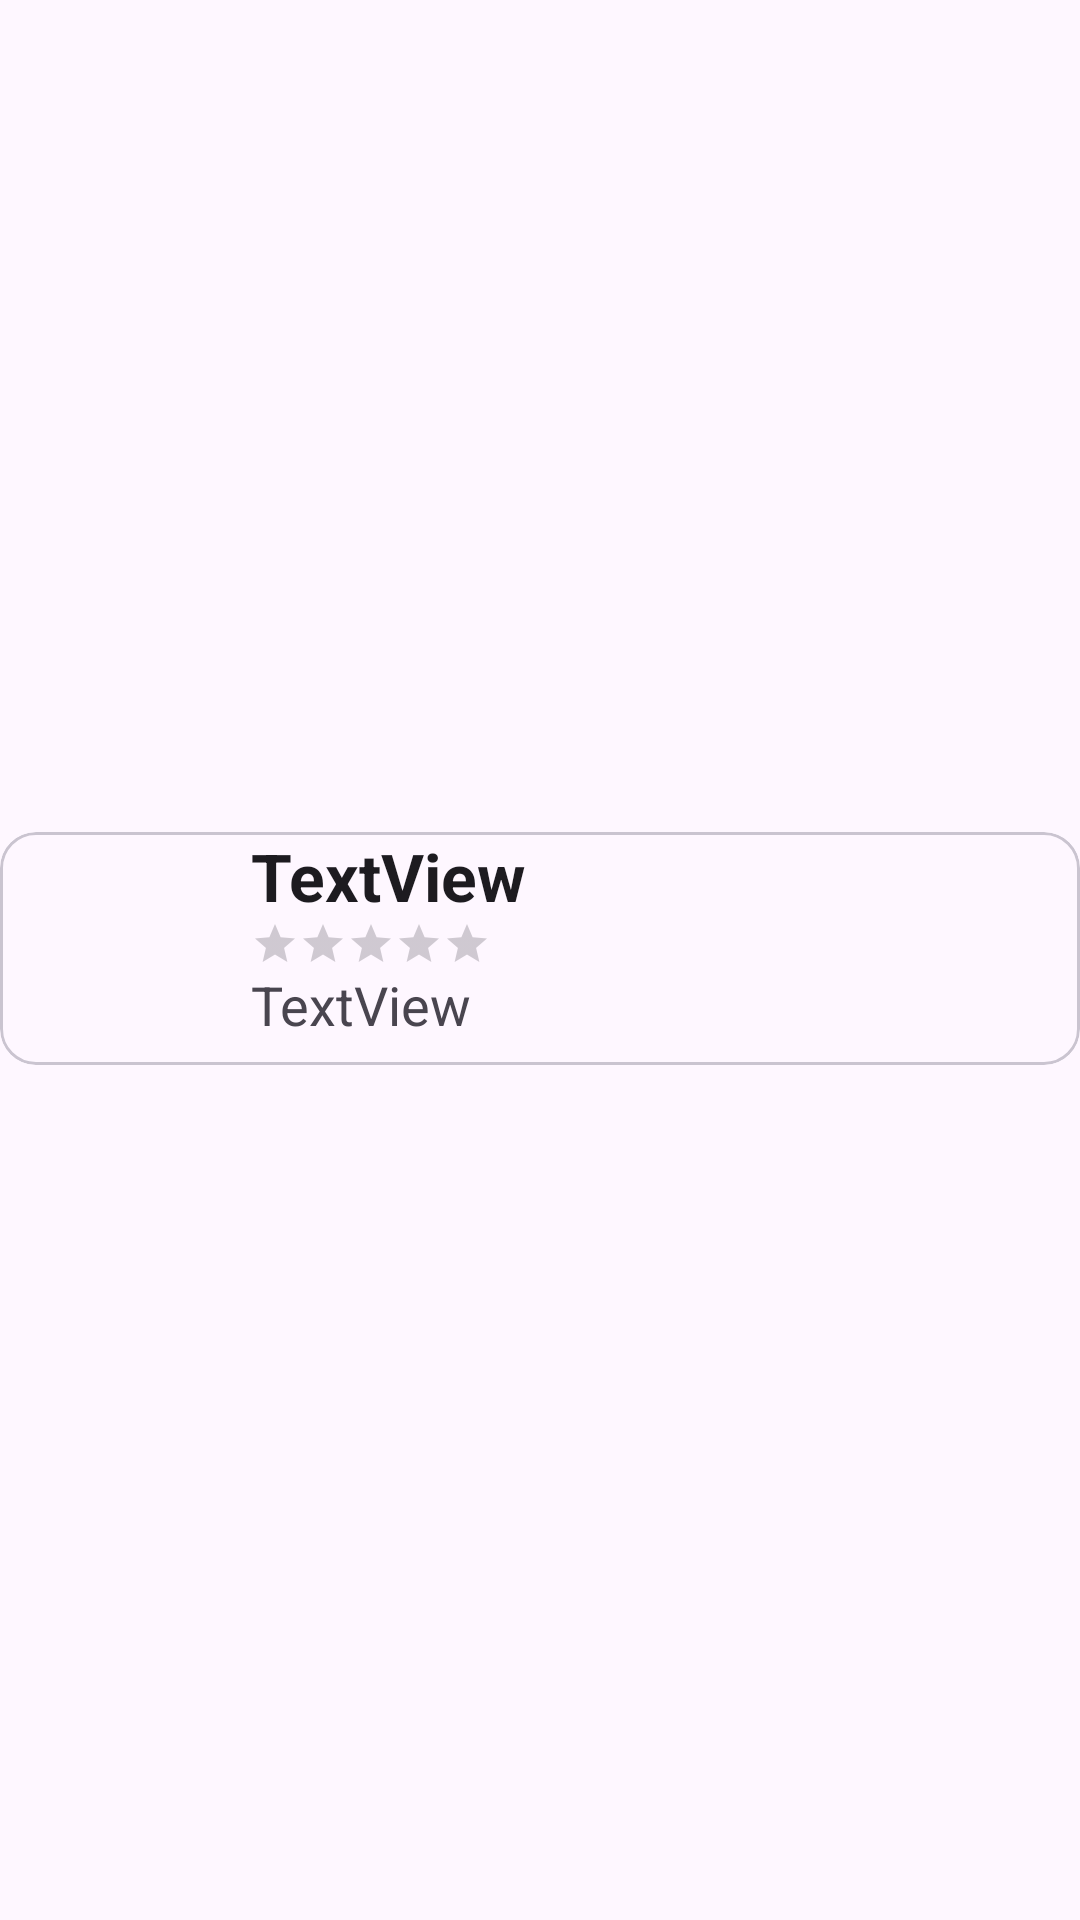

Produce the Android XML layout that renders to this screen, including the resource entries it uses.
<!-- AndroidManifest.xml: application theme Theme.BeatByte -->
<!-- res/layout/recycler_rating_review_view.xml -->
<?xml version="1.0" encoding="utf-8"?>
<androidx.constraintlayout.widget.ConstraintLayout xmlns:android="http://schemas.android.com/apk/res/android"
    xmlns:app="http://schemas.android.com/apk/res-auto"
    xmlns:tools="http://schemas.android.com/tools"
    android:layout_width="match_parent"
    android:layout_height="wrap_content">

    <com.google.android.material.card.MaterialCardView
        android:layout_width="match_parent"
        android:layout_height="wrap_content"
        android:layout_marginBottom="8dp"
        app:layout_constraintBottom_toBottomOf="parent"
        app:layout_constraintTop_toTopOf="parent">

        <androidx.constraintlayout.widget.ConstraintLayout
            android:layout_width="match_parent"
            android:layout_height="match_parent">

            <ImageView
                android:id="@+id/userImage"
                android:layout_width="75dp"
                android:layout_height="75dp"
                app:layout_constraintEnd_toEndOf="parent"
                app:layout_constraintHorizontal_bias="0.002"
                app:layout_constraintStart_toStartOf="parent"
                app:layout_constraintTop_toTopOf="parent" />

            <TextView
                android:id="@+id/reviewUserName"
                android:layout_width="0dp"
                android:layout_height="wrap_content"
                android:layout_marginStart="8dp"
                android:text="TextView"
                android:textAppearance="@style/TextAppearance.AppCompat.Large"
                android:textStyle="bold"
                app:layout_constraintEnd_toEndOf="parent"
                app:layout_constraintStart_toEndOf="@+id/userImage"
                app:layout_constraintTop_toTopOf="parent" />

            <TextView
                android:id="@+id/reviewBody"
                android:layout_width="wrap_content"
                android:layout_height="wrap_content"
                android:layout_marginBottom="8dp"
                android:text="TextView"
                android:textAppearance="@style/TextAppearance.AppCompat.Medium"
                app:layout_constraintBottom_toBottomOf="parent"
                app:layout_constraintStart_toStartOf="@+id/reviewRating"
                app:layout_constraintTop_toBottomOf="@+id/reviewRating"
                app:layout_constraintVertical_bias="0.0" />

            <RatingBar
                android:id="@+id/reviewRating"
                style="@style/Widget.AppCompat.RatingBar.Small"
                android:layout_width="wrap_content"
                android:layout_height="wrap_content"
                app:layout_constraintStart_toStartOf="@+id/reviewUserName"
                app:layout_constraintTop_toBottomOf="@+id/reviewUserName" />

        </androidx.constraintlayout.widget.ConstraintLayout>
    </com.google.android.material.card.MaterialCardView>


</androidx.constraintlayout.widget.ConstraintLayout>
<!-- resources referenced by this layout -->
<resources>
  <style name="Theme.BeatByte" parent="Base.Theme.BeatByte" />
  <style name="Base.Theme.BeatByte" parent="Theme.Material3.DayNight.NoActionBar">
          
          
      </style>
</resources>
